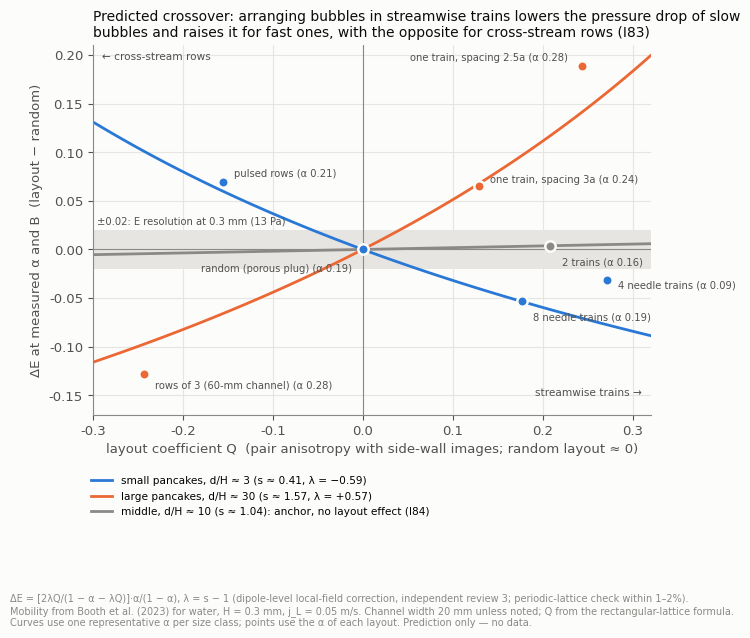

Python code for this plot: (Note: this script raises an exception after producing the figure.)
"""배치 효과의 부호 교차(I83, I74 정정판): 측정 B로 본 E의 변화 ΔE = 2λQ/(1 − α − λQ)·α/(1 − α). 모양만 보이는 그림.

- λ = s − 1(Booth 이동도, 0.3 mm 물 j_L 0.05 m/s): 작은 기포 d/H 3 → s 0.41, 큰 기포 d/H 30 → s 1.57, 중간 d/H 10 → s 1.04.
- Q = 배치 계수(측벽 거울상 포함, 원 합 = Lorentz 기준). 직사각 격자 Q = (πa/ℓ_x)²[1/3 − 2Σsinh⁻²(πmℓ_y/ℓ_x)] − α.
- 설계 점(폭 20 mm, 큰 기포 가로줄만 폭 60 mm): 작은 기포 a 0.45 mm — 바늘 4·8개 줄(ℓ_x 3a), 가로줄(ℓ_x 5a, ℓ_y 3a).
  큰 기포 a 4.5 mm — 한 줄 ℓ_x 2.5a·3a, 가로줄(셋 나란히 ℓ_y 2.5a, ℓ_x 20 mm). 무리 배치는 Q ≈ 0.
- 곡선은 각 크기의 대표 α로 그린 것이고, 점은 그 배치의 α로 계산한 값이다(그래서 점이 곡선에서 조금 벗어난다).
"""
import math
import numpy as np
import matplotlib
matplotlib.use("Agg")
import matplotlib.pyplot as plt

S1, S2, S3 = "#2a78d6", "#eb6834", "#8a8986"
INK, INK2, MUTED, GRID, SURF = "#0b0b0b", "#52514e", "#8a8986", "#e6e5e1", "#fcfcfb"
plt.rcParams.update({"font.family": "DejaVu Sans", "font.size": 9.5, "axes.edgecolor": MUTED,
                     "axes.labelcolor": INK2, "xtick.color": INK2, "ytick.color": INK2,
                     "figure.facecolor": SURF, "axes.facecolor": SURF, "savefig.facecolor": SURF,
                     "axes.spines.top": False, "axes.spines.right": False})


def q_lattice(a, lx, ly):
    tail = sum(1 / math.sinh(math.pi * m * ly / lx) ** 2 for m in range(1, 200) if math.pi * m * ly / lx < 300)
    return (math.pi * a / lx) ** 2 * (1 / 3 - 2 * tail) - math.pi * a * a / (lx * ly)


def d_e(lam, q, al):
    return 2 * lam * q / (1 - al - lam * q) * al / (1 - al)


small = dict(lam=0.41 - 1, col=S1, name="small pancakes, d/H ≈ 3 (s ≈ 0.41, λ = −0.59)")
large = dict(lam=1.57 - 1, col=S2, name="large pancakes, d/H ≈ 30 (s ≈ 1.57, λ = +0.57)")
mid = dict(lam=1.04 - 1, col=S3, name="middle, d/H ≈ 10 (s ≈ 1.04): anchor, no layout effect (I84)")

pts = []
a = 0.45
for n, lab in ((4, "4 needle trains"), (8, "8 needle trains")):
    lx, ly = 3 * a, 20.0 / n
    pts.append((small, q_lattice(a, lx, ly), math.pi * a * a / (lx * ly), lab))
lx, ly = 5 * a, 3 * a
pts.append((small, q_lattice(a, lx, ly), math.pi * a * a / (lx * ly), "pulsed rows"))
pts.append((small, 0.0, 0.19, "random (porous plug)"))
a = 4.5
for k in (2.5, 3.0):
    lx, ly = k * a, 20.0
    pts.append((large, q_lattice(a, lx, ly), math.pi * a * a / (lx * ly), f"one train, spacing {k:g}a"))
lx, ly = 20.0, 2.5 * a
pts.append((large, q_lattice(a, lx, ly), math.pi * a * a / (lx * ly), "rows of 3 (60-mm channel)"))
a = 1.5
lx, ly = 3 * a, 10.0
pts.append((mid, q_lattice(a, lx, ly), math.pi * a * a / (lx * ly), "2 trains"))

fig, ax = plt.subplots(figsize=(7.2, 4.8))
ax.axhspan(-0.02, 0.02, color=GRID, lw=0, zorder=0)
ax.axhline(0, color=MUTED, lw=0.8, zorder=1)
ax.axvline(0, color=MUTED, lw=0.8, zorder=1)
q = np.linspace(-0.3, 0.32, 100)
for g, al in ((small, 0.19), (large, 0.24), (mid, 0.16)):
    ax.plot(q, d_e(g["lam"], q, al), color=g["col"], lw=2, zorder=2, label=g["name"])
offs = {"4 needle trains": (8, -4), "8 needle trains": (8, -12), "pulsed rows": (8, 6), "random (porous plug)": (-8, -14),
        "one train, spacing 2.5a": (-10, 6), "one train, spacing 3a": (8, 4), "rows of 3 (60-mm channel)": (8, -8), "2 trains": (8, -12)}
for g, qq, al, lab in pts:
    de = d_e(g["lam"], qq, al)
    ax.plot(qq, de, "o", ms=7.5, color=g["col"], mec=SURF, mew=1.8, zorder=4)
    dx, dy = offs[lab]
    ax.annotate(f"{lab} (α {al:.2f})", (qq, de), xytext=(dx, dy), textcoords="offset points", fontsize=7.2, color=INK2,
                ha="left" if dx > 0 else "right", va="center")
ax.text(-0.295, 0.024, "±0.02: E resolution at 0.3 mm (13 Pa)", color=INK2, fontsize=7.2, va="bottom")
ax.text(0.31, -0.15, "streamwise trains →", color=INK2, fontsize=7.6, ha="right")
ax.text(-0.29, 0.195, "← cross-stream rows", color=INK2, fontsize=7.6, ha="left")
ax.set_xlim(-0.3, 0.32); ax.set_ylim(-0.17, 0.21)
ax.grid(color=GRID, lw=0.8); ax.set_axisbelow(True)
ax.set_xlabel("layout coefficient Q  (pair anisotropy with side-wall images; random layout ≈ 0)")
ax.set_ylabel("ΔE at measured α and B  (layout − random)")
ax.legend(frameon=False, fontsize=7.6, loc="upper left", bbox_to_anchor=(-0.02, -0.14), ncol=1)
ax.set_title("Predicted crossover: arranging bubbles in streamwise trains lowers the pressure drop of slow\n"
             "bubbles and raises it for fast ones, with the opposite for cross-stream rows (I83)",
             fontsize=10, color=INK, loc="left")
fig.text(0.01, -0.33, "ΔE = [2λQ/(1 − α − λQ)]·α/(1 − α), λ = s − 1 (dipole-level local-field correction, independent review 3; periodic-lattice check within 1–2%).\n"
         "Mobility from Booth et al. (2023) for water, H = 0.3 mm, j_L = 0.05 m/s. Channel width 20 mm unless noted; Q from the rectangular-lattice formula.\n"
         "Curves use one representative α per size class; points use the α of each layout. Prediction only — no data.",
         fontsize=7.0, color=MUTED)
fig.savefig("/home/user/bubbles/docs/research/fig/fig_r12_layout_crossover.png", dpi=170, bbox_inches="tight")
plt.close(fig)
for g, qq, al, lab in pts:
    print(f"{g['name'][:14]:14s} {lab:28s} Q {qq:+.3f} α {al:.3f} ΔE {d_e(g['lam'], qq, al):+.3f}")
